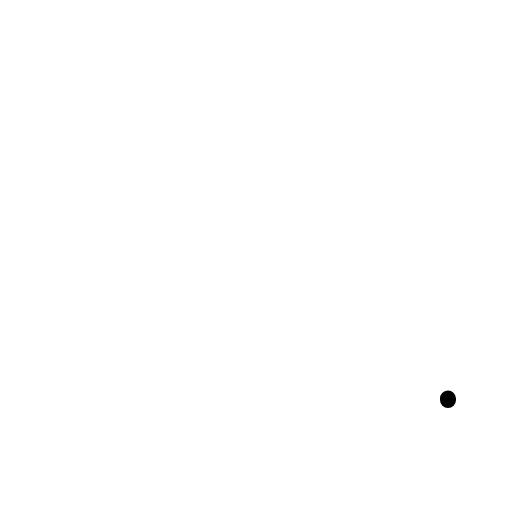
t = 0.00 s
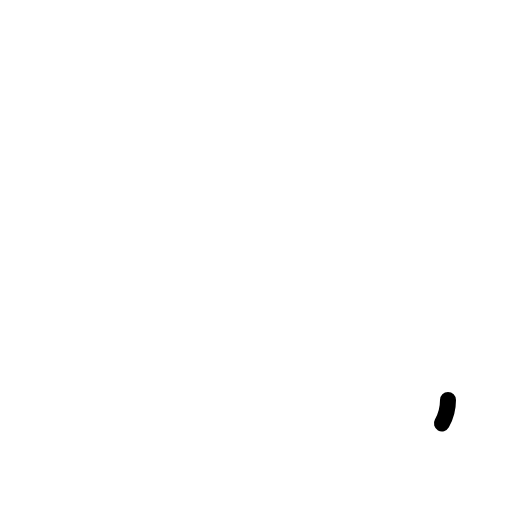
t = 0.30 s
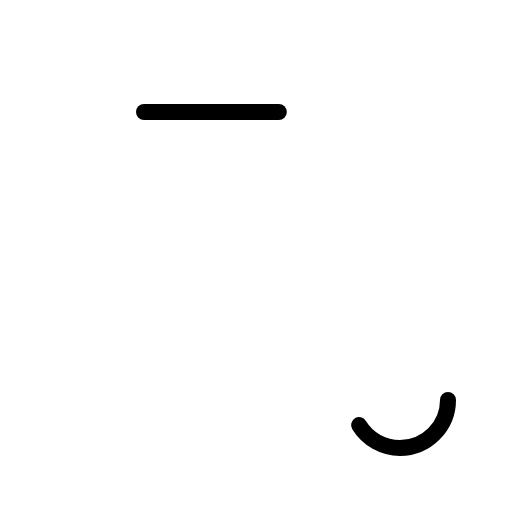
t = 0.68 s
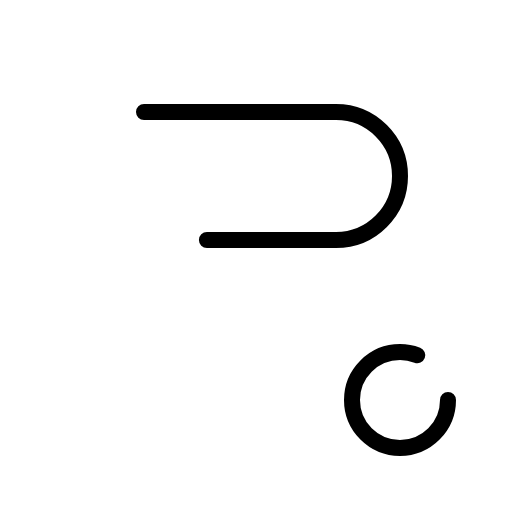
t = 1.05 s
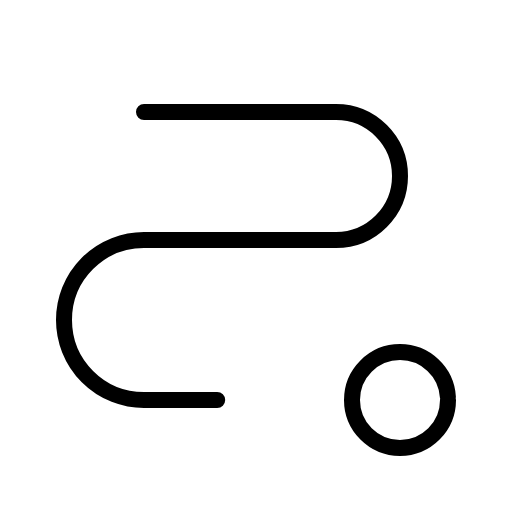
t = 1.43 s
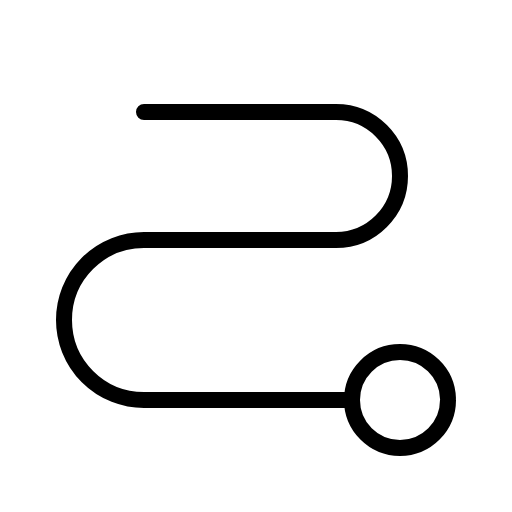
t = 1.80 s

The animated SVG that drew these frames (rendered in a browser with its animation timeline set to each time). Animation: 1 CSS @keyframes rule; one cycle of 1.80 s.

<svg xmlns="http://www.w3.org/2000/svg" viewBox="0 0 256 256">
  <style>
    .draw-line {
      stroke-dasharray: 1;
      stroke-dashoffset: 1;
      animation: phosphor-draw-in 1.5s ease-in-out forwards;
    }
    @keyframes phosphor-draw-in {
      to { stroke-dashoffset: 0; }
    }
  </style><rect width="256" height="256" fill="none"/><circle cx="200" cy="200" r="24" fill="none" stroke="currentColor" stroke-linecap="round" stroke-linejoin="round" stroke-width="8" class="draw-line" pathLength="1" style="animation-delay: 0s"/><path d="M72,56h96a32,32,0,0,1,0,64H72a40,40,0,0,0,0,80H176" fill="none" stroke="currentColor" stroke-linecap="round" stroke-linejoin="round" stroke-width="8" class="draw-line" pathLength="1" style="animation-delay: 0.3s"/></svg>
